Image classification data set "processed" (riddhimanroy-rivu/KrishiDrishti on GitHub). Class labels (6): tomato bacterial spot, tomato early blight, tomato late blight, tomato septoria leaf spot, tomato spider mites two spotted spider mite, tomato target spot.

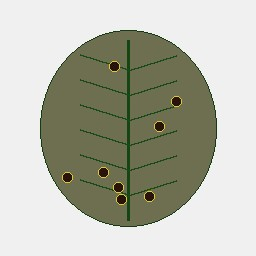
Label: tomato septoria leaf spot

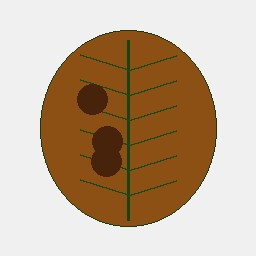
Label: tomato early blight

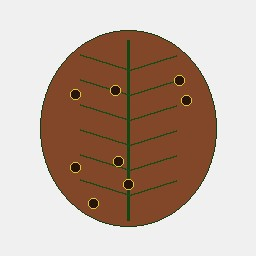
Label: tomato target spot

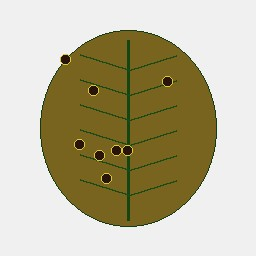
Label: tomato bacterial spot

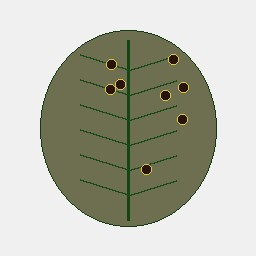
Label: tomato septoria leaf spot

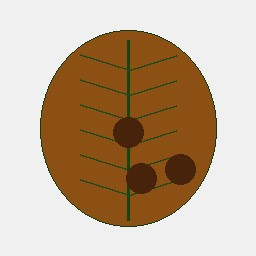
Label: tomato early blight
